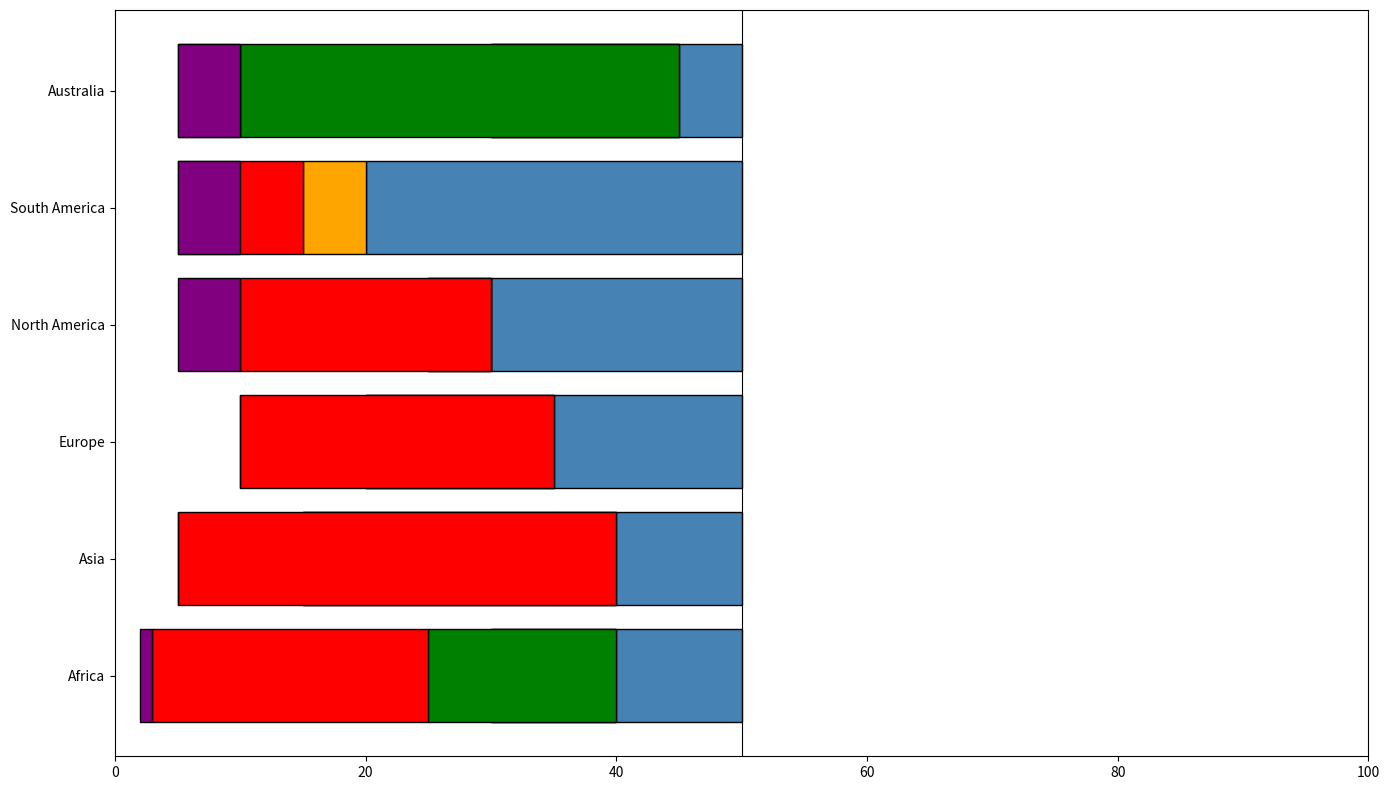

Recreate this plot in Python.
import matplotlib.pyplot as plt
import numpy as np

continents = ['Africa', 'Asia', 'Europe', 'North America', 'South America', 'Australia']
renewable_sources = ['Solar', 'Wind', 'Hydroelectric', 'Geothermal', 'Biomass']

renewable_data = np.array([
    [30, 40, 25, 3, 2],
    [15, 35, 40, 5, 5],
    [25, 20, 35, 10, 10],
    [30, 25, 30, 10, 5],
    [20, 15, 50, 5, 10],
    [30, 45, 10, 5, 10]
])

colors = ['steelblue', 'orange', 'green', 'red', 'purple']

fig, ax = plt.subplots(figsize=(14, 8))

center_value = 50  # Central value for the diverging bars
for i, (continent, data) in enumerate(zip(continents, renewable_data)):
    left = center_value
    # Plot positive deviations
    for j, percent in enumerate(data):
        if percent > center_value:
            ax.barh(continent, percent - left, color=colors[j], edgecolor='black', left=left)
            left = percent
    left = center_value
    # Plot negative deviations
    for j, percent in enumerate(data):
        if percent < center_value:
            ax.barh(continent, -left + percent, color=colors[j], edgecolor='black', left=left)
            left = percent

ax.axvline(center_value, color='black', linewidth=0.8)  # Add central axis line
ax.set_xlim(0, 100)

plt.tight_layout()
plt.show()
